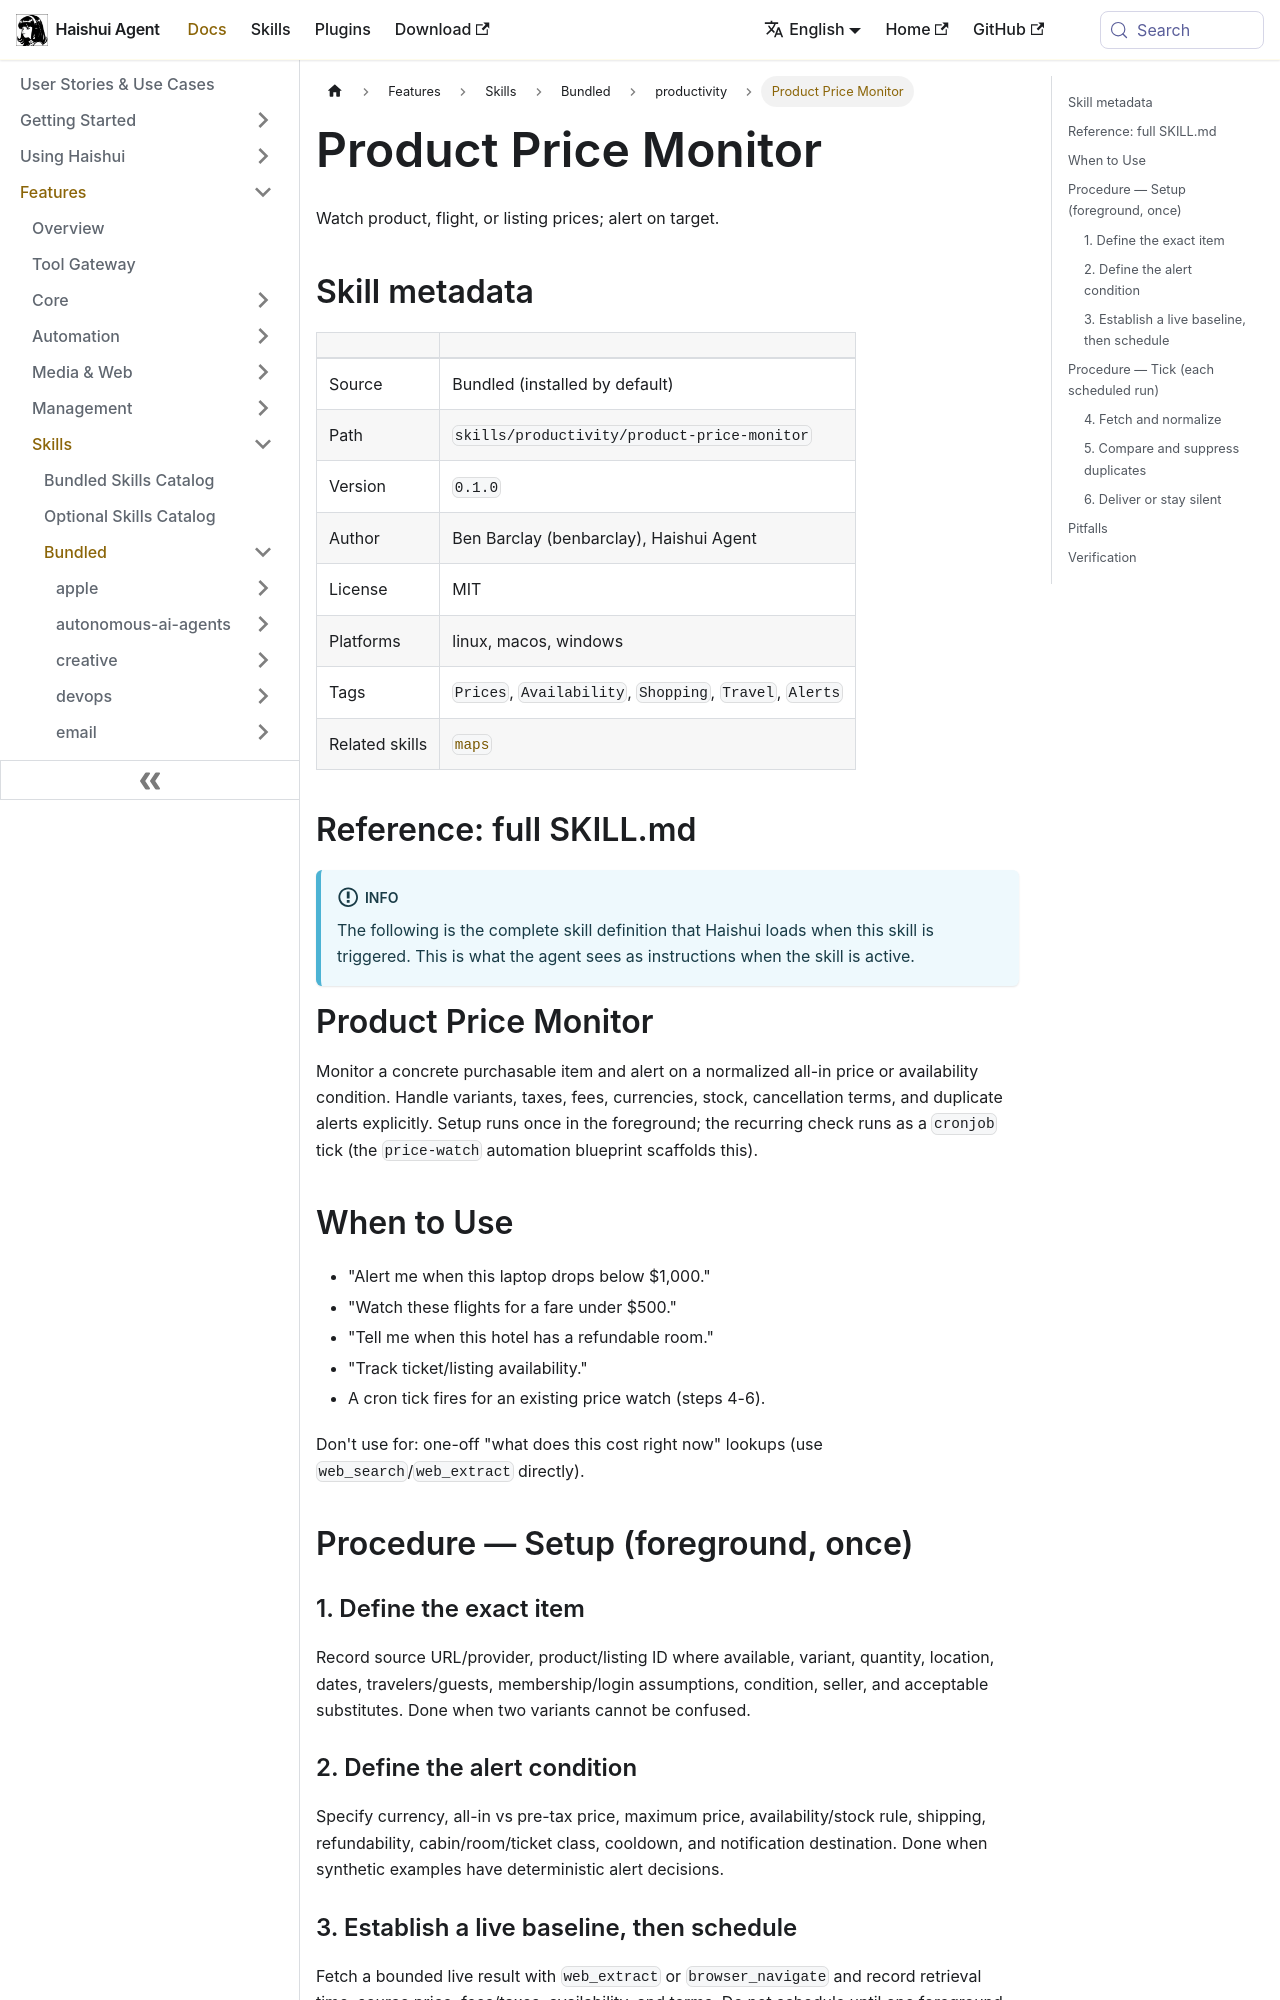

repository: aiqinghaiwork163/haishui-agent · page: docs/user-guide/skills/bundled/productivity/productivity-product-price-monitor/index.html · generator: docusaurus

---
title: "Product Price Monitor — Watch product, flight, or listing prices; alert on target"
sidebar_label: "Product Price Monitor"
description: "Watch product, flight, or listing prices; alert on target"
---

{/* This page is auto-generated from the skill's SKILL.md by website/scripts/generate-skill-docs.py. Edit the source SKILL.md, not this page. */}

# Product Price Monitor

Watch product, flight, or listing prices; alert on target.

## Skill metadata

| | |
|---|---|
| Source | Bundled (installed by default) |
| Path | `skills/productivity/product-price-monitor` |
| Version | `0.1.0` |
| Author | Ben Barclay (benbarclay), Haishui Agent |
| License | MIT |
| Platforms | linux, macos, windows |
| Tags | `Prices`, `Availability`, `Shopping`, `Travel`, `Alerts` |
| Related skills | [`maps`](../../bundled/productivity/productivity-maps.md) |

## Reference: full SKILL.md

:::info
The following is the complete skill definition that Haishui loads when this skill is triggered. This is what the agent sees as instructions when the skill is active.
:::

# Product Price Monitor

Monitor a concrete purchasable item and alert on a normalized all-in price or availability condition. Handle variants, taxes, fees, currencies, stock, cancellation terms, and duplicate alerts explicitly. Setup runs once in the foreground; the recurring check runs as a `cronjob` tick (the `price-watch` automation blueprint scaffolds this).

## When to Use

- "Alert me when this laptop drops below $1,000."
- "Watch these flights for a fare under $500."
- "Tell me when this hotel has a refundable room."
- "Track ticket/listing availability."
- A cron tick fires for an existing price watch (steps 4-6).

Don't use for: one-off "what does this cost right now" lookups (use `web_search`/`web_extract` directly).

## Procedure — Setup (foreground, once)

### 1. Define the exact item

Record source URL/provider, product/listing ID where available, variant, quantity, location, dates, travelers/guests, membership/login assumptions, condition, seller, and acceptable substitutes. Done when two variants cannot be confused.

### 2. Define the alert condition

Specify currency, all-in vs pre-tax price, maximum price, availability/stock rule, shipping, refundability, cabin/room/ticket class, cooldown, and notification destination. Done when synthetic examples have deterministic alert decisions.
